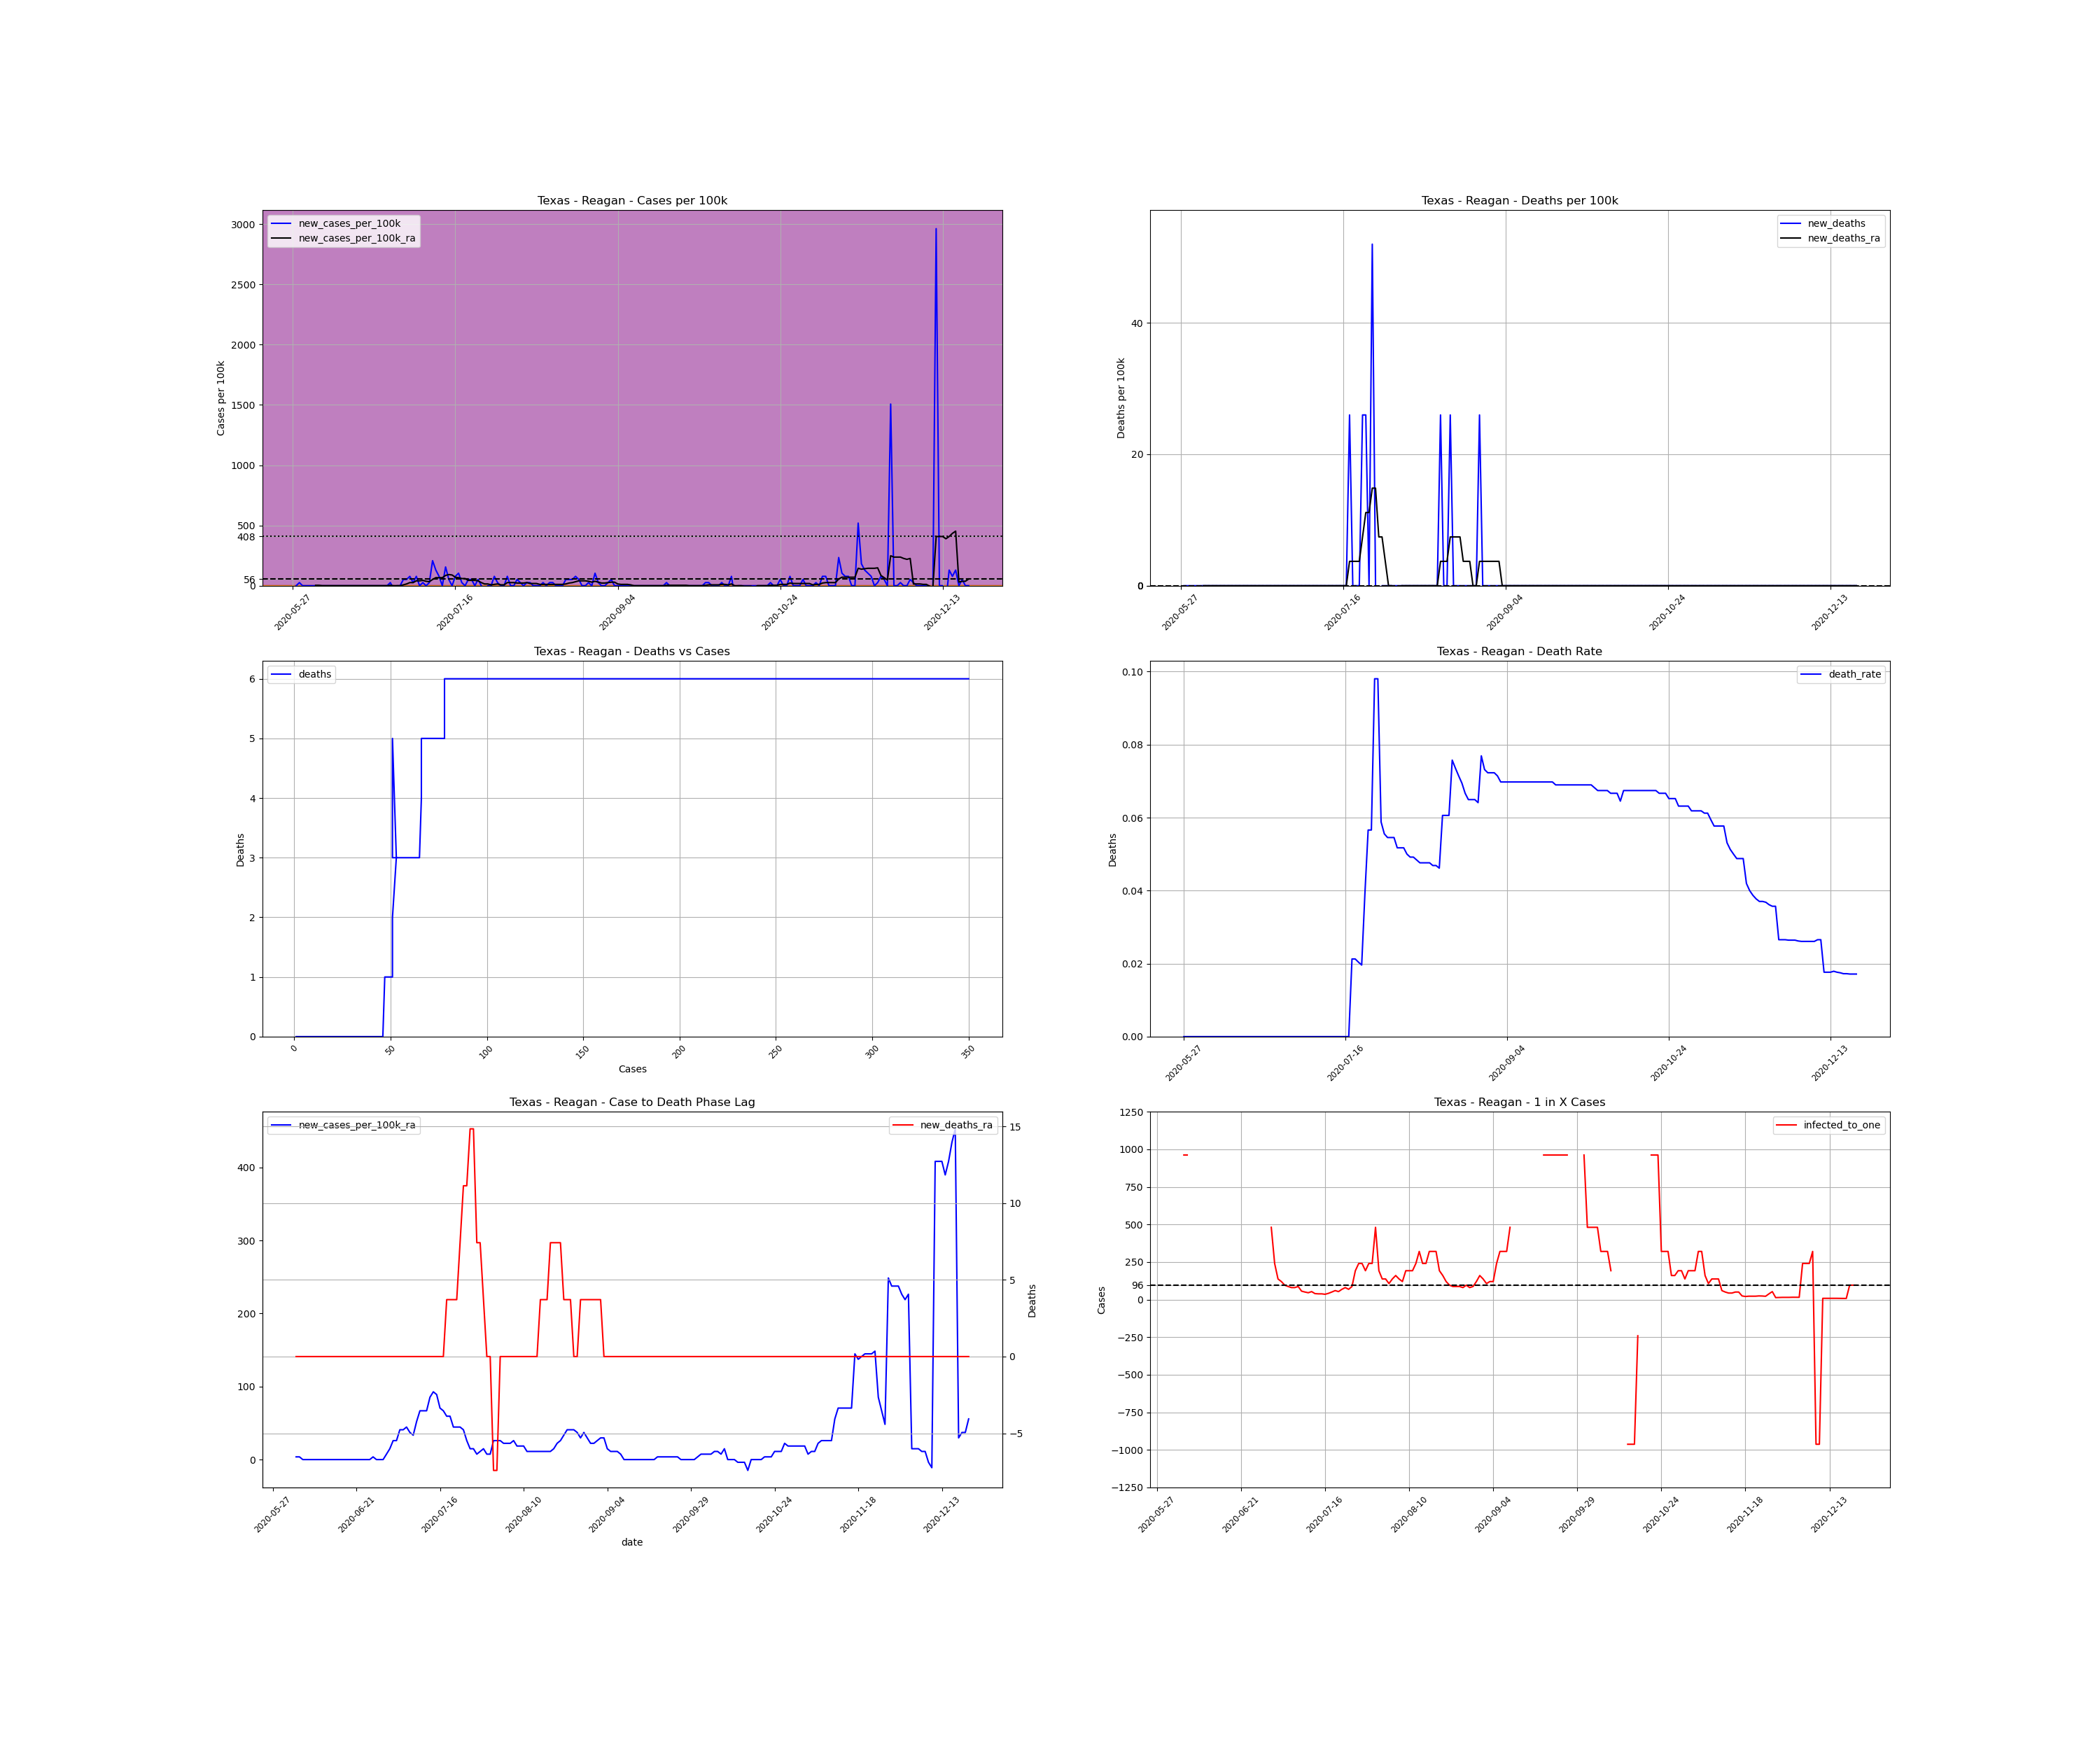

The file beside this chart, header and first rows:
, date, county, state, fips, cases, deaths, COUNTY, STNAME, CTYNAME, POPESTIMATE2019, cases_per_100k, deaths_per_100k, death_rate, new_cases, new_cases_per_100k, new_deaths, new_cases_per_100k_ra, new_deaths_ra, active_cases, infected_to_one
792553, 2020-05-27, Reagan, Texas, 48383, 1, 0.0, 383, Texas, Reagan, 3849, 25.98, 0.0, 0.0, , , , , , , 
792554, 2020-05-28, Reagan, Texas, 48383, 1, 0.0, 383, Texas, Reagan, 3849, 25.98, 0.0, 0.0, 0.0, 0.0, 0.0, , , , 
792555, 2020-05-29, Reagan, Texas, 48383, 2, 0.0, 383, Texas, Reagan, 3849, 51.96, 0.0, 0.0, 1.0, 25.98, 0.0, , , , 
792556, 2020-05-30, Reagan, Texas, 48383, 2, 0.0, 383, Texas, Reagan, 3849, 51.96, 0.0, 0.0, 0.0, 0.0, 0.0, , , , 
792557, 2020-05-31, Reagan, Texas, 48383, 2, 0.0, 383, Texas, Reagan, 3849, 51.96, 0.0, 0.0, 0.0, 0.0, 0.0, , , , 
792558, 2020-06-01, Reagan, Texas, 48383, 2, 0.0, 383, Texas, Reagan, 3849, 51.96, 0.0, 0.0, 0.0, 0.0, 0.0, , , , 
792559, 2020-06-02, Reagan, Texas, 48383, 2, 0.0, 383, Texas, Reagan, 3849, 51.96, 0.0, 0.0, 0.0, 0.0, 0.0, , , , 
792560, 2020-06-03, Reagan, Texas, 48383, 2, 0.0, 383, Texas, Reagan, 3849, 51.96, 0.0, 0.0, 0.0, 0.0, 0.0, 3.712, 0.0, , 
792561, 2020-06-04, Reagan, Texas, 48383, 2, 0.0, 383, Texas, Reagan, 3849, 51.96, 0.0, 0.0, 0.0, 0.0, 0.0, 3.712, 0.0, 1.0, 962.2
792562, 2020-06-05, Reagan, Texas, 48383, 2, 0.0, 383, Texas, Reagan, 3849, 51.96, 0.0, 0.0, 0.0, 0.0, 0.0, 0.0, 0.0, 1.0, 962.2
792563, 2020-06-06, Reagan, Texas, 48383, 2, 0.0, 383, Texas, Reagan, 3849, 51.96, 0.0, 0.0, 0.0, 0.0, 0.0, 0.0, 0.0, 0.0, inf
792564, 2020-06-07, Reagan, Texas, 48383, 2, 0.0, 383, Texas, Reagan, 3849, 51.96, 0.0, 0.0, 0.0, 0.0, 0.0, 0.0, 0.0, 0.0, inf
792565, 2020-06-08, Reagan, Texas, 48383, 2, 0.0, 383, Texas, Reagan, 3849, 51.96, 0.0, 0.0, 0.0, 0.0, 0.0, 0.0, 0.0, 0.0, inf
792566, 2020-06-09, Reagan, Texas, 48383, 2, 0.0, 383, Texas, Reagan, 3849, 51.96, 0.0, 0.0, 0.0, 0.0, 0.0, 0.0, 0.0, 0.0, inf
792567, 2020-06-10, Reagan, Texas, 48383, 2, 0.0, 383, Texas, Reagan, 3849, 51.96, 0.0, 0.0, 0.0, 0.0, 0.0, 0.0, 0.0, 0.0, inf
792568, 2020-06-11, Reagan, Texas, 48383, 2, 0.0, 383, Texas, Reagan, 3849, 51.96, 0.0, 0.0, 0.0, 0.0, 0.0, 0.0, 0.0, 0.0, inf
792569, 2020-06-12, Reagan, Texas, 48383, 2, 0.0, 383, Texas, Reagan, 3849, 51.96, 0.0, 0.0, 0.0, 0.0, 0.0, 0.0, 0.0, 0.0, inf
792570, 2020-06-13, Reagan, Texas, 48383, 2, 0.0, 383, Texas, Reagan, 3849, 51.96, 0.0, 0.0, 0.0, 0.0, 0.0, 0.0, 0.0, 0.0, inf
792571, 2020-06-14, Reagan, Texas, 48383, 2, 0.0, 383, Texas, Reagan, 3849, 51.96, 0.0, 0.0, 0.0, 0.0, 0.0, 0.0, 0.0, 0.0, inf
792572, 2020-06-15, Reagan, Texas, 48383, 2, 0.0, 383, Texas, Reagan, 3849, 51.96, 0.0, 0.0, 0.0, 0.0, 0.0, 0.0, 0.0, 0.0, inf
792573, 2020-06-16, Reagan, Texas, 48383, 2, 0.0, 383, Texas, Reagan, 3849, 51.96, 0.0, 0.0, 0.0, 0.0, 0.0, 0.0, 0.0, 0.0, inf
792574, 2020-06-17, Reagan, Texas, 48383, 2, 0.0, 383, Texas, Reagan, 3849, 51.96, 0.0, 0.0, 0.0, 0.0, 0.0, 0.0, 0.0, 0.0, inf
792575, 2020-06-18, Reagan, Texas, 48383, 2, 0.0, 383, Texas, Reagan, 3849, 51.96, 0.0, 0.0, 0.0, 0.0, 0.0, 0.0, 0.0, 0.0, inf
792576, 2020-06-19, Reagan, Texas, 48383, 2, 0.0, 383, Texas, Reagan, 3849, 51.96, 0.0, 0.0, 0.0, 0.0, 0.0, 0.0, 0.0, 0.0, inf
792577, 2020-06-20, Reagan, Texas, 48383, 2, 0.0, 383, Texas, Reagan, 3849, 51.96, 0.0, 0.0, 0.0, 0.0, 0.0, 0.0, 0.0, 0.0, inf
792578, 2020-06-21, Reagan, Texas, 48383, 2, 0.0, 383, Texas, Reagan, 3849, 51.96, 0.0, 0.0, 0.0, 0.0, 0.0, 0.0, 0.0, 0.0, inf
792579, 2020-06-22, Reagan, Texas, 48383, 2, 0.0, 383, Texas, Reagan, 3849, 51.96, 0.0, 0.0, 0.0, 0.0, 0.0, 0.0, 0.0, 0.0, inf
792580, 2020-06-23, Reagan, Texas, 48383, 2, 0.0, 383, Texas, Reagan, 3849, 51.96, 0.0, 0.0, 0.0, 0.0, 0.0, 0.0, 0.0, 0.0, inf
792581, 2020-06-24, Reagan, Texas, 48383, 2, 0.0, 383, Texas, Reagan, 3849, 51.96, 0.0, 0.0, 0.0, 0.0, 0.0, 0.0, 0.0, 0.0, inf
792582, 2020-06-25, Reagan, Texas, 48383, 2, 0.0, 383, Texas, Reagan, 3849, 51.96, 0.0, 0.0, 0.0, 0.0, 0.0, 0.0, 0.0, 0.0, inf
792583, 2020-06-26, Reagan, Texas, 48383, 3, 0.0, 383, Texas, Reagan, 3849, 77.94, 0.0, 0.0, 1.0, 25.98, 0.0, 3.712, 0.0, 1.0, 962.2
792584, 2020-06-27, Reagan, Texas, 48383, 2, 0.0, 383, Texas, Reagan, 3849, 51.96, 0.0, 0.0, -1.0, -25.98, 0.0, 0.0, 0.0, 0.0, inf
792585, 2020-06-28, Reagan, Texas, 48383, 2, 0.0, 383, Texas, Reagan, 3849, 51.96, 0.0, 0.0, 0.0, 0.0, 0.0, 0.0, 0.0, 0.0, inf
792586, 2020-06-29, Reagan, Texas, 48383, 2, 0.0, 383, Texas, Reagan, 3849, 51.96, 0.0, 0.0, 0.0, 0.0, 0.0, 0.0, 0.0, 0.0, inf
792587, 2020-06-30, Reagan, Texas, 48383, 4, 0.0, 383, Texas, Reagan, 3849, 103.9, 0.0, 0.0, 2.0, 51.96, 0.0, 7.423, 0.0, 2.0, 481.1
792588, 2020-07-01, Reagan, Texas, 48383, 6, 0.0, 383, Texas, Reagan, 3849, 155.9, 0.0, 0.0, 2.0, 51.96, 0.0, 14.85, 0.0, 4.0, 240.6
792589, 2020-07-02, Reagan, Texas, 48383, 9, 0.0, 383, Texas, Reagan, 3849, 233.8, 0.0, 0.0, 3.0, 77.94, 0.0, 25.98, 0.0, 7.0, 137.5
792590, 2020-07-03, Reagan, Texas, 48383, 10, 0.0, 383, Texas, Reagan, 3849, 259.8, 0.0, 0.0, 1.0, 25.98, 0.0, 25.98, 0.0, 8.0, 120.3
792591, 2020-07-04, Reagan, Texas, 48383, 13, 0.0, 383, Texas, Reagan, 3849, 337.8, 0.0, 0.0, 3.0, 77.94, 0.0, 40.83, 0.0, 10.0, 96.22
792592, 2020-07-05, Reagan, Texas, 48383, 13, 0.0, 383, Texas, Reagan, 3849, 337.8, 0.0, 0.0, 0.0, 0.0, 0.0, 40.83, 0.0, 11.0, 87.48
792593, 2020-07-06, Reagan, Texas, 48383, 14, 0.0, 383, Texas, Reagan, 3849, 363.7, 0.0, 0.0, 1.0, 25.98, 0.0, 44.54, 0.0, 12.0, 80.19
792594, 2020-07-07, Reagan, Texas, 48383, 14, 0.0, 383, Texas, Reagan, 3849, 363.7, 0.0, 0.0, 0.0, 0.0, 0.0, 37.12, 0.0, 12.0, 80.19
792595, 2020-07-08, Reagan, Texas, 48383, 15, 0.0, 383, Texas, Reagan, 3849, 389.7, 0.0, 0.0, 1.0, 25.98, 0.0, 33.4, 0.0, 11.0, 87.48
792596, 2020-07-09, Reagan, Texas, 48383, 23, 0.0, 383, Texas, Reagan, 3849, 597.6, 0.0, 0.0, 8.0, 207.8, 0.0, 51.96, 0.0, 17.0, 56.6
792597, 2020-07-10, Reagan, Texas, 48383, 28, 0.0, 383, Texas, Reagan, 3849, 727.5, 0.0, 0.0, 5.0, 129.9, 0.0, 66.81, 0.0, 19.0, 50.64
792598, 2020-07-11, Reagan, Texas, 48383, 31, 0.0, 383, Texas, Reagan, 3849, 805.4, 0.0, 0.0, 3.0, 77.94, 0.0, 66.81, 0.0, 21.0, 45.82
792599, 2020-07-12, Reagan, Texas, 48383, 31, 0.0, 383, Texas, Reagan, 3849, 805.4, 0.0, 0.0, 0.0, 0.0, 0.0, 66.81, 0.0, 18.0, 53.46
792600, 2020-07-13, Reagan, Texas, 48383, 37, 0.0, 383, Texas, Reagan, 3849, 961.3, 0.0, 0.0, 6.0, 155.9, 0.0, 85.37, 0.0, 24.0, 40.09
792601, 2020-07-14, Reagan, Texas, 48383, 39, 0.0, 383, Texas, Reagan, 3849, 1013, 0.0, 0.0, 2.0, 51.96, 0.0, 92.79, 0.0, 25.0, 38.49
792602, 2020-07-15, Reagan, Texas, 48383, 39, 0.0, 383, Texas, Reagan, 3849, 1013, 0.0, 0.0, 0.0, 0.0, 0.0, 89.08, 0.0, 25.0, 38.49
792603, 2020-07-16, Reagan, Texas, 48383, 42, 0.0, 383, Texas, Reagan, 3849, 1091, 0.0, 0.0, 3.0, 77.94, 0.0, 70.52, 0.0, 27.0, 35.64
792604, 2020-07-17, Reagan, Texas, 48383, 46, 0.0, 383, Texas, Reagan, 3849, 1195, 0.0, 0.0, 4.0, 103.9, 0.0, 66.81, 0.0, 23.0, 41.84
792605, 2020-07-18, Reagan, Texas, 48383, 47, 1.0, 383, Texas, Reagan, 3849, 1221, 25.98, 0.02128, 1.0, 25.98, 25.98, 59.38, 3.712, 19.0, 50.64
792606, 2020-07-19, Reagan, Texas, 48383, 47, 1.0, 383, Texas, Reagan, 3849, 1221, 25.98, 0.02128, 0.0, 0.0, 0.0, 59.38, 3.712, 16.0, 60.14
792607, 2020-07-20, Reagan, Texas, 48383, 49, 1.0, 383, Texas, Reagan, 3849, 1273, 25.98, 0.02041, 2.0, 51.96, 0.0, 44.54, 3.712, 18.0, 53.46
792608, 2020-07-21, Reagan, Texas, 48383, 51, 1.0, 383, Texas, Reagan, 3849, 1325, 25.98, 0.01961, 2.0, 51.96, 0.0, 44.54, 3.712, 14.0, 68.73
792609, 2020-07-22, Reagan, Texas, 48383, 51, 2.0, 383, Texas, Reagan, 3849, 1325, 51.96, 0.03922, 0.0, 0.0, 25.98, 44.54, 7.423, 12.0, 80.19
792610, 2020-07-23, Reagan, Texas, 48383, 53, 3.0, 383, Texas, Reagan, 3849, 1377, 77.94, 0.0566, 2.0, 51.96, 25.98, 40.83, 11.13, 14.0, 68.73
792611, 2020-07-24, Reagan, Texas, 48383, 53, 3.0, 383, Texas, Reagan, 3849, 1377, 77.94, 0.0566, 0.0, 0.0, 0.0, 25.98, 11.13, 11.0, 87.48
792612, 2020-07-25, Reagan, Texas, 48383, 51, 5.0, 383, Texas, Reagan, 3849, 1325, 129.9, 0.09804, -2.0, -51.96, 51.96, 14.85, 14.85, 5.0, 192.4
... 149 more rows
